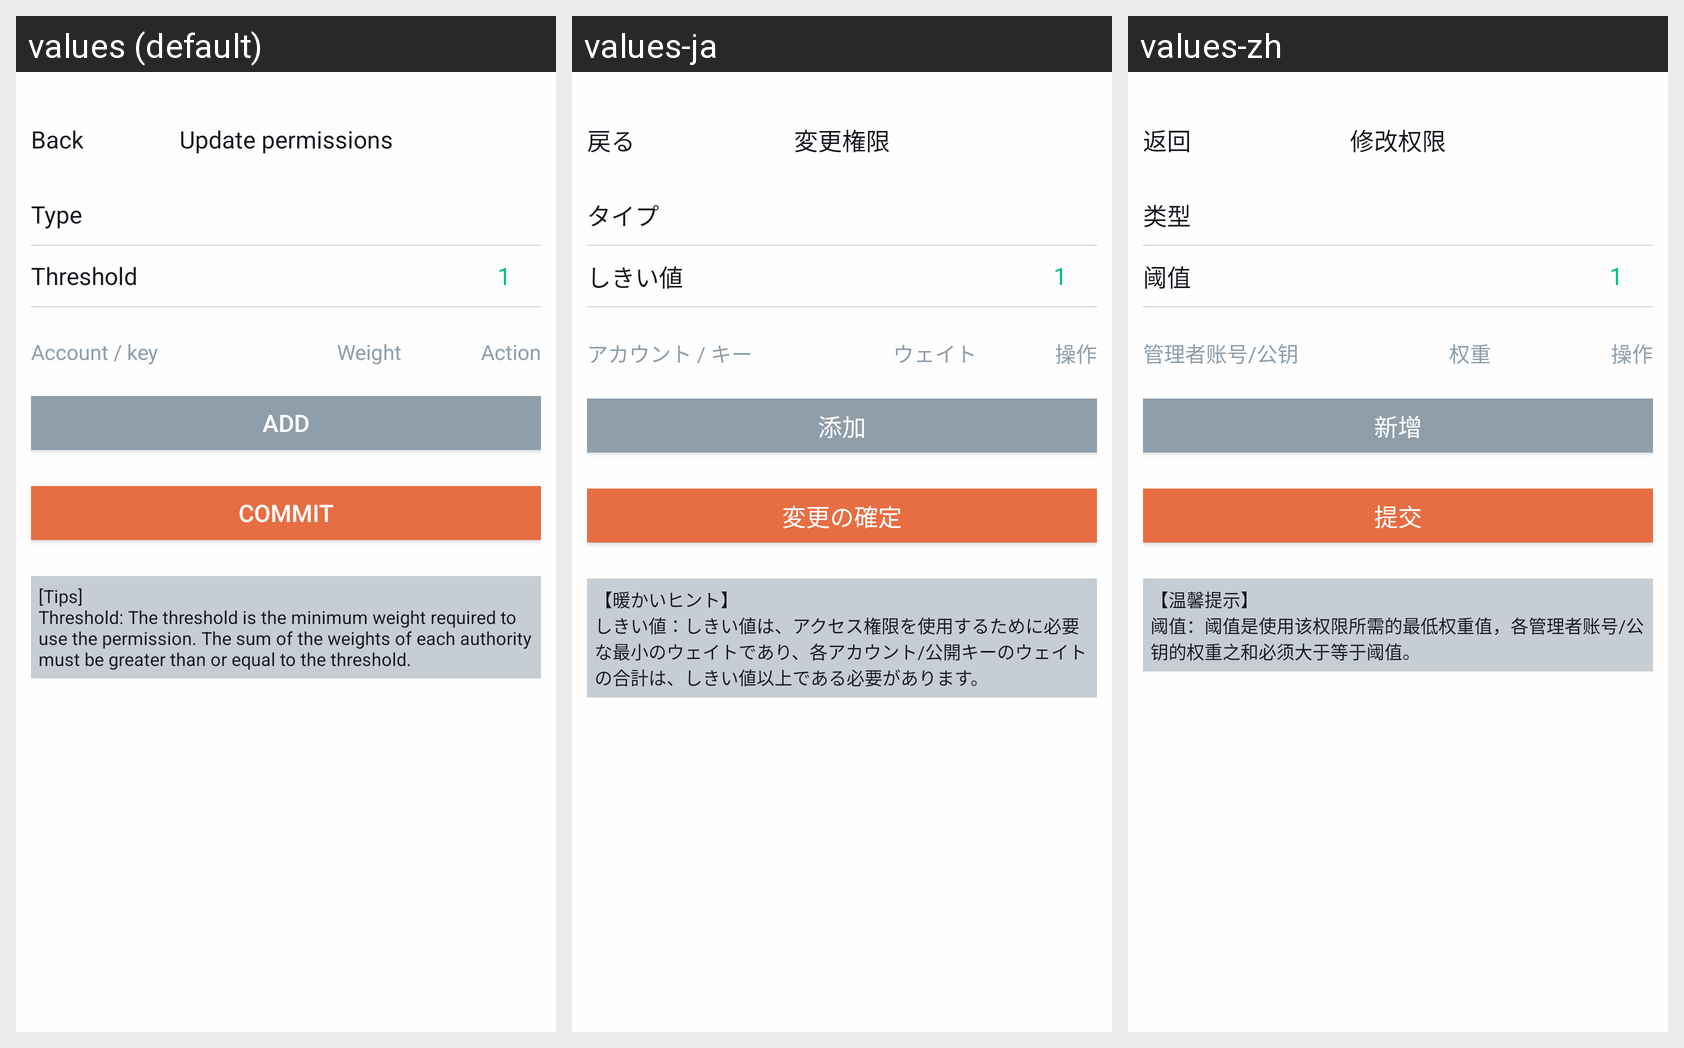

Locale-by-locale string values for the Android screen shown in this grid:
Android screen res/layout/activity_permission_edit.xml rendered under 3 locales, left to right: values (default), values-ja, values-zh. Device: Nexus 5 (rendered at 1080×1920; each locale shown at half size, 540×960, under a caption strip naming it); theme AppTheme.
Strings drawn on this screen, with the default value and each locale's value (text and hints the layout hard-codes, and strings that could not be matched under every locale, appear in the picture but are not listed):

kBtnBack
  values: Back
  values-ja: 戻る
  values-zh: 返回

kVcTitleChangePermission
  values: Update permissions
  values-ja: 変更権限
  values-zh: 修改权限

kVcPermissionEditCellType
  values: Type
  values-ja: タイプ
  values-zh: 类型

kVcPermissionEditCellThreshold
  values: Threshold
  values-ja: しきい値
  values-zh: 阈值

kVcPermissionEditTitleName
  values: Account / key
  values-ja: アカウント / キー
  values-zh: 管理者账号/公钥

kVcPermissionEditTitleWeight
  values: Weight
  values-ja: ウェイト
  values-zh: 权重

kVcPermissionEditTitleAction
  values: Action
  values-ja: 操作
  values-zh: 操作

kVcPermissionEditBtnAddOne
  values: Add
  values-ja: 添加
  values-zh: 新增

kVcPermissionEditBtnSubmit
  values: Commit
  values-ja: 変更の確定
  values-zh: 提交

kVcPermissionEditHelpTips
  values: [Tips]
      Threshold: The threshold is the minimum weight required to use the permission. The sum of the weights of each authority must be greater than or equal to the threshold.
  values-ja: 【暖かいヒント】
      しきい値：しきい値は、アクセス権限を使用するために必要な最小のウェイトであり、各アカウント/公開キーのウェイトの合計は、しきい値以上である必要があります。
  values-zh: 【温馨提示】
      阈值：阈值是使用该权限所需的最低权重值，各管理者账号/公钥的权重之和必须大于等于阈值。
